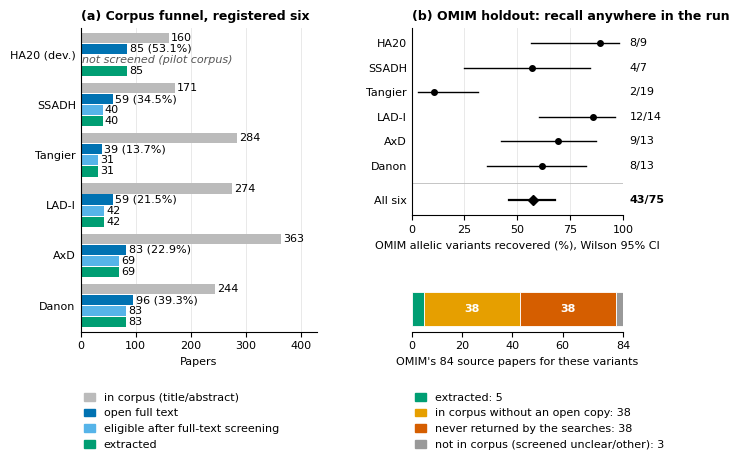

Generate this figure with matplotlib: (Note: this script raises an exception after producing the figure.)
"""fig_access_constraint: corpus funnel (log 2.1.1) and OMIM holdout (log 2.1.7).

All values copied from raw_materials/experimental_log.md. Saves to $PO_OUT.
"""
import os

import matplotlib

matplotlib.use("Agg")
import matplotlib.pyplot as plt  # noqa: E402
from matplotlib.gridspec import GridSpec  # noqa: E402

plt.rcParams.update({
    "font.family": "DejaVu Sans",
    "font.size": 8,
    "axes.titlesize": 9,
    "axes.labelsize": 8,
    "xtick.labelsize": 8,
    "ytick.labelsize": 8,
    "legend.fontsize": 8,
    "axes.spines.top": False,
    "axes.spines.right": False,
    "figure.facecolor": "white",
    "axes.facecolor": "white",
})

C_CORPUS = "#BBBBBB"
C_OPEN = "#0072B2"
C_ELIG = "#56B4E9"
C_EXTR = "#009E73"
C_CLOSED = "#E69F00"
C_NEVER = "#D55E00"
C_OTHER = "#999999"

# ---- log 2.1.1 Corpus table -------------------------------------------------
diseases = ["HA20 (dev.)", "SSADH", "Tangier", "LAD-I", "AxD", "Danon"]
corpus = [160, 171, 284, 274, 363, 244]
open_ft = [85, 59, 39, 59, 83, 96]
open_share = ["53.1%", "34.5%", "13.7%", "21.5%", "22.9%", "39.3%"]
eligible = [None, 40, 31, 42, 69, 83]  # HA20: not screened (pilot corpus)
extracted = [85, 40, 31, 42, 69, 83]

# ---- log 2.1.7 OMIM holdout table --------------------------------------------
recall_rows = ["HA20", "SSADH", "Tangier", "LAD-I", "AxD", "Danon"]
recall_k_n = ["8/9", "4/7", "2/19", "12/14", "9/13", "8/13"]
recall_pct = [88.9, 57.1, 10.5, 85.7, 69.2, 61.5]
recall_lo = [56.5, 25.0, 2.9, 60.1, 42.4, 35.5]
recall_hi = [98.0, 84.2, 31.4, 96.0, 87.3, 82.3]
pooled = ("All six", "43/75", 57.3, 46.1, 67.9)

# ---- log 2.1.7 bullet: OMIM's 84 source papers ------------------------------
src_segments = [
    ("extracted", 5, C_EXTR),
    ("in corpus without an open copy", 38, C_CLOSED),
    ("never returned by the searches", 38, C_NEVER),
    ("not in corpus (screened unclear/other)", 3, C_OTHER),
]

fig = plt.figure(figsize=(7.0, 3.94))
gs = GridSpec(2, 2, figure=fig, width_ratios=[1.12, 1.0], height_ratios=[3.1, 0.75],
              wspace=0.42, hspace=0.62)

# ============================ panel (a) ======================================
ax = fig.add_subplot(gs[:, 0])
bh = 0.22
series = [
    ("in corpus (title/abstract)", corpus, C_CORPUS),
    ("open full text", open_ft, C_OPEN),
    ("eligible after full-text screening", eligible, C_ELIG),
    ("extracted", extracted, C_EXTR),
]
n = len(diseases)
for i in range(n):
    y0 = i  # group centre (inverted axis later)
    for j, (name, vals, col) in enumerate(series):
        y = y0 - 1.5 * bh + j * bh
        v = vals[i]
        if v is None:
            ax.text(2, y, "not screened (pilot corpus)", va="center", ha="left",
                    fontsize=8, color="#555555", style="italic")
            continue
        ax.barh(y, v, height=bh * 0.92, color=col, edgecolor="none",
                label=name if i == 0 else None)
        lab = f"{v} ({open_share[i]})" if j == 1 else f"{v}"
        ax.text(v + 4, y, lab, va="center", ha="left", fontsize=8)

ax.set_yticks(range(n))
ax.set_yticklabels(diseases)
ax.set_ylim(n - 0.48, -0.52)
ax.set_xlim(0, 430)
ax.set_xlabel("Papers")
ax.xaxis.grid(True, color="#E5E5E5", linewidth=0.6)
ax.set_axisbelow(True)
ax.tick_params(axis="y", length=0)
ax.set_title("(a) Corpus funnel, registered six", loc="left", fontweight="bold")
handles = [plt.Rectangle((0, 0), 1, 1, color=c) for _, _, c in series]


# ============================ panel (b) top ==================================
bx = fig.add_subplot(gs[0, 1])
ys = list(range(len(recall_rows)))
for y, p, lo, hi, kn in zip(ys, recall_pct, recall_lo, recall_hi, recall_k_n):
    bx.plot([lo, hi], [y, y], color="#000000", linewidth=1.0)
    bx.plot(p, y, "o", color="#000000", markersize=4)
    bx.text(103, y, kn, va="center", ha="left", fontsize=8)
yp = len(recall_rows) + 0.4
name, kn, p, lo, hi = pooled
bx.plot([lo, hi], [yp, yp], color="#000000", linewidth=1.6)
bx.plot(p, yp, "D", color="#000000", markersize=5)
bx.text(103, yp, kn, va="center", ha="left", fontsize=8, fontweight="bold")
bx.axhline(len(recall_rows) - 0.3, color="#BBBBBB", linewidth=0.6)
bx.set_yticks(ys + [yp])
bx.set_yticklabels(recall_rows + [name])
bx.set_ylim(yp + 0.6, -0.6)
bx.set_xlim(0, 100)
bx.set_xticks([0, 25, 50, 75, 100])
bx.set_xlabel("OMIM allelic variants recovered (%), Wilson 95% CI")
bx.xaxis.grid(True, color="#E5E5E5", linewidth=0.6)
bx.set_axisbelow(True)
bx.tick_params(axis="y", length=0)
bx.set_title("(b) OMIM holdout: recall anywhere in the run", loc="left", fontweight="bold")

# ============================ panel (b) bottom ===============================
cx = fig.add_subplot(gs[1, 1])
left = 0
for lab, v, col in src_segments:
    cx.barh(0, v, left=left, height=0.6, color=col, edgecolor="white", linewidth=0.6)
    left += v
cx.set_xlim(0, 84)
cx.set_ylim(-0.4, 0.4)
cx.set_yticks([])
cx.spines["left"].set_visible(False)
cx.set_xticks([0, 20, 40, 60, 84])
cx.set_xlabel("OMIM's 84 source papers for these variants")
# labels: big segments inside, small ones via legend
left = 0
for lab, v, col in src_segments:
    if v >= 10:
        cx.text(left + v / 2, 0, str(v), va="center", ha="center", fontsize=8,
                color="white", fontweight="bold")
    left += v
leg_handles = [plt.Rectangle((0, 0), 1, 1, color=c) for _, _, c in src_segments]
leg_labels = [f"{lab}: {v}" for lab, v, _ in src_segments]
# both legends below their panels, one column each, tops aligned (figure coordinates)
leg_y = ax.get_position().y0 - 0.13
fig.legend(handles, [s[0] for s in series], loc="upper left",
           bbox_to_anchor=(ax.get_position().x0 - 0.01, leg_y), ncol=1, frameon=False,
           handlelength=1.0, fontsize=8)
fig.legend(leg_handles, leg_labels, loc="upper left",
           bbox_to_anchor=(cx.get_position().x0 - 0.01, leg_y), ncol=1, frameon=False,
           handlelength=1.0, fontsize=8)

fig.savefig(os.environ["PO_OUT"], dpi=300, bbox_inches="tight", facecolor="white")
